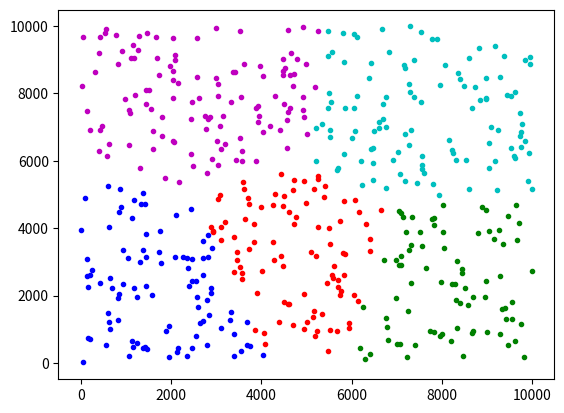

The script that saved this image:
# k-means clustering

import random as rd
import matplotlib.pyplot as plt


def make_random_points(point_num: int, x_limit: int, y_limit: int) -> list:

    points_x_list: list = []
    points_y_list: list = []
    xy_list: list = []

    cnt: int =0
    while True:
        if cnt == point_num:
            break
        idx_random: list = [rd.randint(0, x_limit), rd.randint(0, y_limit)]
        if idx_random not in xy_list:
            xy_list.append(idx_random)
        else:
            continue

        cnt += 1

    for i in range(point_num):
        points_x_list.append(xy_list[i][0])
        points_y_list.append(xy_list[i][1])

    return points_x_list, points_y_list


def make_random_clusters(cluster_num: int, x_limit: int, y_limit: int) -> list:
    cluster_x_list: list = []
    cluster_y_list: list = []
    xy_list: list = []

    cnt: int = 0
    while True:
        if cnt == cluster_num:
            break
        idx_random: list = [rd.randint(0, x_limit), rd.randint(0, y_limit)]

        if idx_random not in xy_list:
            xy_list.append(idx_random)
        else:
            continue
        cnt += 1
    for i in range(cluster_num):
        cluster_x_list.append(xy_list[i][0])
        cluster_y_list.append(xy_list[i][1])

    return cluster_x_list, cluster_y_list


def cal_dist(point1x: int, point1y: int, point2x: int, point2y: int) -> int:
    return round(((point1x - point2x) ** 2 + (point1y - point2y) ** 2) ** (1/2), 5)


def classify_data(point_num: int, cluster_num: int, point_list_x: list, point_list_y: list, cluster_list_x: list, cluster_list_y: list) -> list:
    point_in_cluster: list = [[] for _ in range(cluster_num)]
    for i in range(point_num):
        min_dist: int = 1.5 * (point_num ** 2)
        selected_cluster: int = cluster_num
        for j in range(cluster_num):
            to_cluster_dist: int = cal_dist(point_list_x[i], point_list_y[i], cluster_list_x[j], cluster_list_y[j])

            if to_cluster_dist < min_dist:
                min_dist = to_cluster_dist
                selected_cluster = j
        point_in_cluster[selected_cluster].append(i)
    return point_in_cluster


def replace_cluster(cluster_num: int, point_cluster_list: list, point_list_x: list, point_list_y: list):
    cluster_list_x: list = []
    cluster_list_y: list = []

    for i in range(cluster_num):
        length_cluster: int = len(point_cluster_list[i])
        sum_point_x: int = sum([point_list_x[point_cluster_list[i][j]] for j in range(length_cluster)])
        sum_point_y: int = sum([point_list_y[point_cluster_list[i][j]] for j in range(length_cluster)])

        cluster_list_x.append(round(sum_point_x / length_cluster))
        cluster_list_y.append(round(sum_point_y / length_cluster))

    return cluster_list_x, cluster_list_y


n: int = 500
limitx: int = 10000
limity: int = 10000
m: int = 5

x, y = make_random_points(n, limitx, limity)
X, Y = make_random_clusters(m, limitx, limity)
cluster_list: list = []

while True:
    X_pre = X[:]
    Y_pre = Y[:]
    classify_list: list = classify_data(n, m, x, y, X, Y)
    X, Y = replace_cluster(m, classify_list, x, y)
    if [X_pre, Y_pre] == [X, Y]:
        break


plt_guide: list = ['r', 'g', 'b', 'c', 'm', 'y', 'k']
for i in range(m):
    # plt.plot(X[i], Y[i], f'{plt_guide[i]}o')
    plt.plot([x[j] for j in classify_list[i]], [y[j] for j in classify_list[i]], f'{plt_guide[i]}.')

plt.show()
